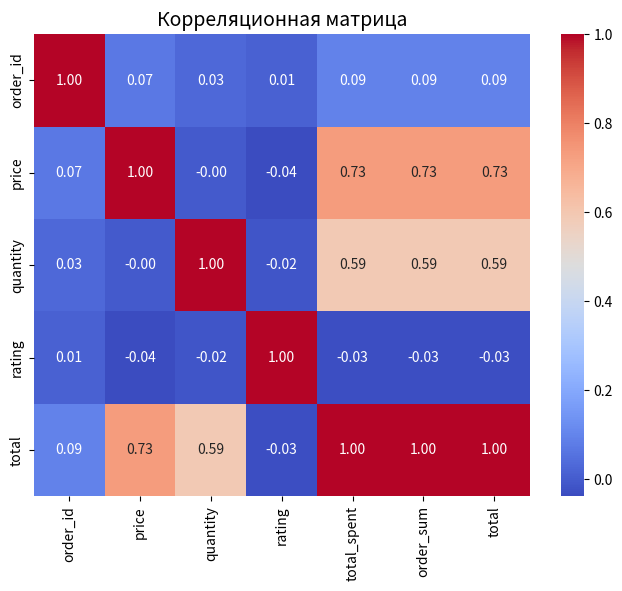
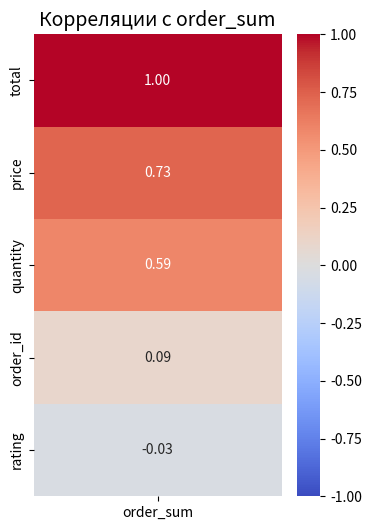

Python code for these plots, in order:
import pandas as pd
import numpy as np
from datetime import datetime, timedelta

# Генерация случайных данных
np.random.seed(42)
n_rows = 1000

product_names = ["Ноутбук", "Смартфон", "Планшет", "Наушники", "Клавиатура", "Мышь", "Монитор", "Часы", "Колонка", "Флешка"]
categories = ["Электроника", "Аксессуары", "Гаджеты"]
customer_names = ["Иванов", "Петров", "Сидоров", "Кузнецов", "Смирнов", "Васильев", "Морозов", "Павлов", "Фёдоров", "Белов"]

sales_data = {
    "order_id": np.arange(1, n_rows + 1),
    "customer_name": np.random.choice(customer_names, n_rows),
    "product": np.random.choice(product_names, n_rows),
    "category": np.random.choice(categories, n_rows),
    "price": np.random.randint(500, 50000, n_rows),
    "quantity": np.random.randint(1, 5, n_rows),
    "order_date": [datetime.today() - timedelta(days=np.random.randint(1, 365)) for _ in range(n_rows)],
    "rating": np.round(np.random.uniform(1, 5, n_rows), 1),
}

df = pd.DataFrame(sales_data)
print(df.iloc[0:8].head(5))

customers = pd.DataFrame({
    "customer_name": customer_names,
    "city": ["Москва", "СПб", "Новосибирск", "Екатеринбург", "Казань",
             "Челябинск", "Омск", "Самара", "Ростов", "Уфа"]
})


# 1. Вывести 5 первых строк датасета.
print(df.iloc[0:5])

# 2. Определить количество уникальных товаров.
#uniq_products = df.product.nunique()
# df.product может конфликтовать с встроенным методом DataFrame.product()
# — это метод для перемножения значений

uniq_products = df['product'].nunique()
print(uniq_products)

# 3. Подсчитать количество заказов по каждому товару.
n_orders = df['product'].value_counts()
print(n_orders)

# 4. Найти товар с наибольшим количеством заказов.
print('наибольшее количество заказов:  ', n_orders.max())
print('4. товар с наибольшим количеством заказов:  ', n_orders.idxmax())


# 5. Найти среднюю цену каждого товара.
print('5. Найти среднюю цену каждого товара \n' , df.groupby('product')['price'].mean())

# 6. Вывести топ-5 самых дорогих товаров по средней цене.
mean_price = df.groupby('product')['price'].mean()
print('6. Вывести топ-5 самых дорогих товаров по средней цене \n', mean_price.sort_values(ascending=False).head(5))

# or: решение
print(df.groupby("product")["price"].mean().nlargest(5))

# 7. Найти суммарную выручку по каждому товару.
df["total_spent"] = df["price"] * df["quantity"]
print('7. Найти суммарную выручку по каждому товару \n', df.groupby('product')['total_spent'].sum())

# 8. Найти самый прибыльный товар.
print('8. Найти самый прибыльный товар \n', df.groupby('product')['total_spent'].sum().idxmax())

# 9. Определить, сколько заказов сделал каждый клиент.
print('9. Определить, сколько заказов сделал каждый клиент \n', df["customer_name"].value_counts())

# 10. Найти клиента, совершившего больше всего заказов.
print('10. Найти клиента, совершившего больше всего заказов \n', df["customer_name"].value_counts().idxmax())

# 11. Определить, какой клиент потратил больше всего денег.
df["total_spent"] = df["price"] * df["quantity"]
top_customer = df.groupby('customer_name')['total_spent'].sum().idxmax()
print('11. Определить, какой клиент потратил больше всего денег.\n', top_customer)

# 12. Определить средний чек заказа.
print('12. Определить средний чек заказа \n', round(df["total_spent"].mean(), 2))

# 13. Найти общее количество проданных товаров.
print('13. Найти общее количество проданных товаров \n', df['quantity'].sum() )

# 14. Определить товар с наибольшим общим количеством продаж.
print('14. Определить товар с наибольшим общим количеством продаж\n', df.groupby('product')['quantity'].sum().idxmax())

# 15. Найти средний рейтинг товаров.
print('\n',  )
print('15. Найти средний рейтинг товаров\n', df.groupby('product')['rating'].mean())
print('15. Найти средний рейтинг товаров\n', round(df["rating"].mean(), 2))


# 16. Определить, какой товар имеет самый высокий средний рейтинг.
print('16. Определить, какой товар имеет самый высокий средний рейтинг \n', df.groupby('product')['rating'].mean().idxmax())


# 17. Определить, какой товар имеет самый низкий средний рейтинг.
print('17. Определить, какой товар имеет самый низкий средний рейтинг \n', df.groupby('product')['rating'].mean().idxmin())


# 18. Найти процент товаров с рейтингом ниже 3.
avg_rating = df.groupby('product')['rating'].mean()
print('18. Найти процент товаров с рейтингом ниже 3\n', (df[df["rating"] < 3].shape[0] / df.shape[0]) * 100)


# 19. Определить день недели с наибольшим количеством заказов.
# Добавляем столбец с названием дня недели
df["weekday"] = df["order_date"].dt.day_name()
сount_orders = df["weekday"].value_counts()
print('19. Определить день недели с наибольшим количеством заказов \n', сount_orders.idxmax())


# 20. Определить, в каком месяце было больше всего заказов.
df["month"] = df["order_date"].dt.month_name()
print('20. Определить, в каком месяце было больше всего заказов\n', df["month"].value_counts().idxmax() )


# 21. Подсчитать количество заказов по дням недели.
df["weekday"] = df["order_date"].dt.day_name()
print('21. Подсчитать количество заказов по дням недели.\n', df.groupby('weekday').size())
# or
# print(df["weekday"].value_counts())


# 22. Найти количество заказов по месяцам.
print('22. Найти количество заказов по месяцам \n', df['order_date'].dt.month.value_counts() )


# 23. Определить средний рейтинг товаров по категориям.
print('23. Определить средний рейтинг товаров по категориям \n', df.groupby('category')['rating'].mean() )


# 24. Найти топ-3 клиентов с наибольшей суммой заказов.
df['order_sum'] = df['price'] * df['quantity']
print('24. Найти топ-3 клиентов с наибольшей суммой заказов\n', df.groupby('customer_name')['order_sum'].sum().nlargest(3) )
# or
#print(df.groupby("customer_name")["total_spent"].sum().nlargest(3))


# 25. Определить среднее количество товаров в заказе.
print('25. Определить среднее количество товаров в заказе\n', df['quantity'].mean() )


# 26. Найти процент заказов с более чем 3 товарами.
print('26. Найти процент заказов с более чем 3 товарами\n', (df[df['quantity'] > 3].shape[0] / df.shape[0]) * 100.0 )


# 27. Определить, сколько заказов было сделано за последние 30 дней.
past = datetime.now() - timedelta(days=30)  # дата 30 дней назад
print('27. Определить, сколько заказов было сделано за последние 30 дней \n', df[df['order_date'] >= past].shape[0] )


# 28. Найти день с наибольшей выручкой.
df['order_sum'] = df['price'] * df['quantity']
df.groupby(df['order_date'].dt.date)['order_sum'].sum().idxmax()
print('28. Найти день с наибольшей выручкой\n', df.groupby(df['order_date'].dt.date)['order_sum'].sum().idxmax() )


# 29. Определить месяц с наибольшей выручкой.
df['order_sum'] = df['price'] * df['quantity']
df.groupby(df['order_date'].dt.to_period('M'))['order_sum'].sum().idxmax()
print('29. Определить месяц с наибольшей выручкой\n', df.groupby(df['order_date'].dt.to_period('M'))['order_sum'].sum().idxmax() )

# or: решение
df['order_date_month'] = df.order_date.map(lambda x: x.strftime('%Y.%m'))
most_profitable_month = df.groupby('order_date_month').order_sum.sum().idxmax()
print(most_profitable_month)

# 30. Найти самый популярный товар в каждом месяце.
# Группировка по месяцу и товару, суммируем количество
#создаёт объект «год-месяц»
df["order_month"] = df["order_date"].dt.to_period("M")
# считает, сколько раз товар встречался в каждом месяце.
# превращает результат в DataFrame с колонкой order_count
group_by_month_product = df.groupby(["order_month", 'product'])["quantity"].sum().reset_index(name="order_count")
# находит индекс товара с наибольшим числом заказов в каждом месяце.
most_popular_per_month = group_by_month_product.loc[group_by_month_product.groupby("order_month")["order_count"].idxmax()]

print('30. Найти самый популярный товар в каждом месяце\n', most_popular_per_month )

# or: решение
# Добавим столбец с месяцем в формате 'YYYY-MM'
df['month'] = df['order_date'].dt.to_period('M')
# Группировка по месяцу и товару, суммируем количество
monthly_product_sales = df.groupby(['month', 'product'])['quantity'].sum().reset_index()
# Для каждого месяца находим товар с максимальной продажей
most_popular_products = monthly_product_sales.loc[
    monthly_product_sales.groupby('month')['quantity'].idxmax()
].reset_index(drop=True)
print(most_popular_products)


# 31. Добавить таблицу с городами клиентов и объединить её с основным DataFrame по имени клиента.
merged_df_31 = df.merge(customers, on='customer_name', how='left')
print('31. Добавить таблицу с городами клиентов\n', merged_df_31)

# 32. Объединить таблицу со средним рейтингом товара по названию продукта.
avg_rating = df.groupby('product')['rating'].mean().reset_index(name="avg_rating")
merged_df_32 = df.merge(avg_rating, on='product', how='left')
print('32. Объединить таблицу со средним рейтингом товара по названию продукта\n', merged_df_32 )

# 33. Найти клиентов, которые заказывали только один уникальный товар, и
# объединить с основным DataFrame.
n_uniq_products = df.groupby('customer_name')['product'].nunique().reset_index(name="product_count")
customer_with_uniq_prod = n_uniq_products[n_uniq_products['product_count'] == 1]
df_uniq_prod = df.merge(customer_with_uniq_prod['customer_name'], on='customer_name')
print('33. Найти клиентов, которые заказывали только один уникальный товар\n', df_uniq_prod  )

# or: решение
unique_products = df.groupby("customer_name")["product"].nunique().reset_index(name="product_count")
one_product_customers = unique_products[unique_products["product_count"] == 1]
df_one_product = df.merge(one_product_customers[["customer_name"]], on="customer_name")
print(df_one_product)


# 34. Получить описательную статистику по всем числовым столбцам основного DataFrame.
print('34. Получить описательную статистику\n', df.describe() )


# 35. Получить описательную статистику по цене и количеству в разрезе категорий.
print('35. Получить описательную статистику по цене и количеству в разрезе категорий\n', df.groupby('category')[['price', 'quantity']].describe() )


# 36. Найти товары с наибольшим средним чеком (цена × количество).
df["total"] = df["price"] * df["quantity"]
avg_check = df.groupby("product")["total"].mean().sort_values(ascending=False)
print('36. Найти товары с наибольшим средним чеком\n', avg_check)

# 37. Построить корреляционную матрицу для всех числовых столбцов.
corr_matrix = df.corr(numeric_only=True)
print('37. Построить корреляционную матрицу \n', corr_matrix)

# 38. Найти три признака с наибольшей корреляцией по модулю с total (цена × количество).
correlations = df.corr(numeric_only=True)["total"].drop(["total", 'order_sum', 'total_spent']).abs().sort_values(ascending=False)
print('Найти три признака с наибольшей корреляцией по модулю с total\n', correlations.head(3) )


# 39. Вычислить корреляцию между количеством (quantity) и рейтингом (rating).
corr_quantity_rating = df[["quantity", "rating"]].corr().iloc[0, 1]
corr_quantity_rating2 = df["quantity"].corr(df["rating"])
print('39. Вычислить корреляцию между количеством (quantity) и рейтингом (rating) \n', corr_quantity_rating )
print('39. Вычислить корреляцию между количеством (quantity) и рейтингом (rating) \n', corr_quantity_rating2 )


# 40. Визуализировать тепловую карту корреляций с помощью seaborn.
import seaborn as sns
import matplotlib.pyplot as plt

plt.figure(figsize=(8, 6))  # задаём размер графика
sns.heatmap(df.corr(numeric_only=True).drop(['order_sum', 'total_spent']), annot=True, cmap="coolwarm", fmt=".2f")
plt.title("Корреляционная матрица", fontsize=14)
plt.show()
print('\n',  )

# тепловая карта, которая показывает только корреляции с order_sum
# Считаем корреляции с order_sum и превращаем в DataFrame для тепловой карты
target_corr = df.corr(numeric_only=True)[["order_sum"]].drop(['order_sum', 'total_spent']).sort_values(by="order_sum", ascending=False)

# Рисуем тепловую карту
plt.figure(figsize=(4, 6))
sns.heatmap(target_corr, annot=True, cmap="coolwarm", fmt=".2f", vmin=-1, vmax=1)
plt.title("Корреляции с order_sum", fontsize=14)
plt.show()
